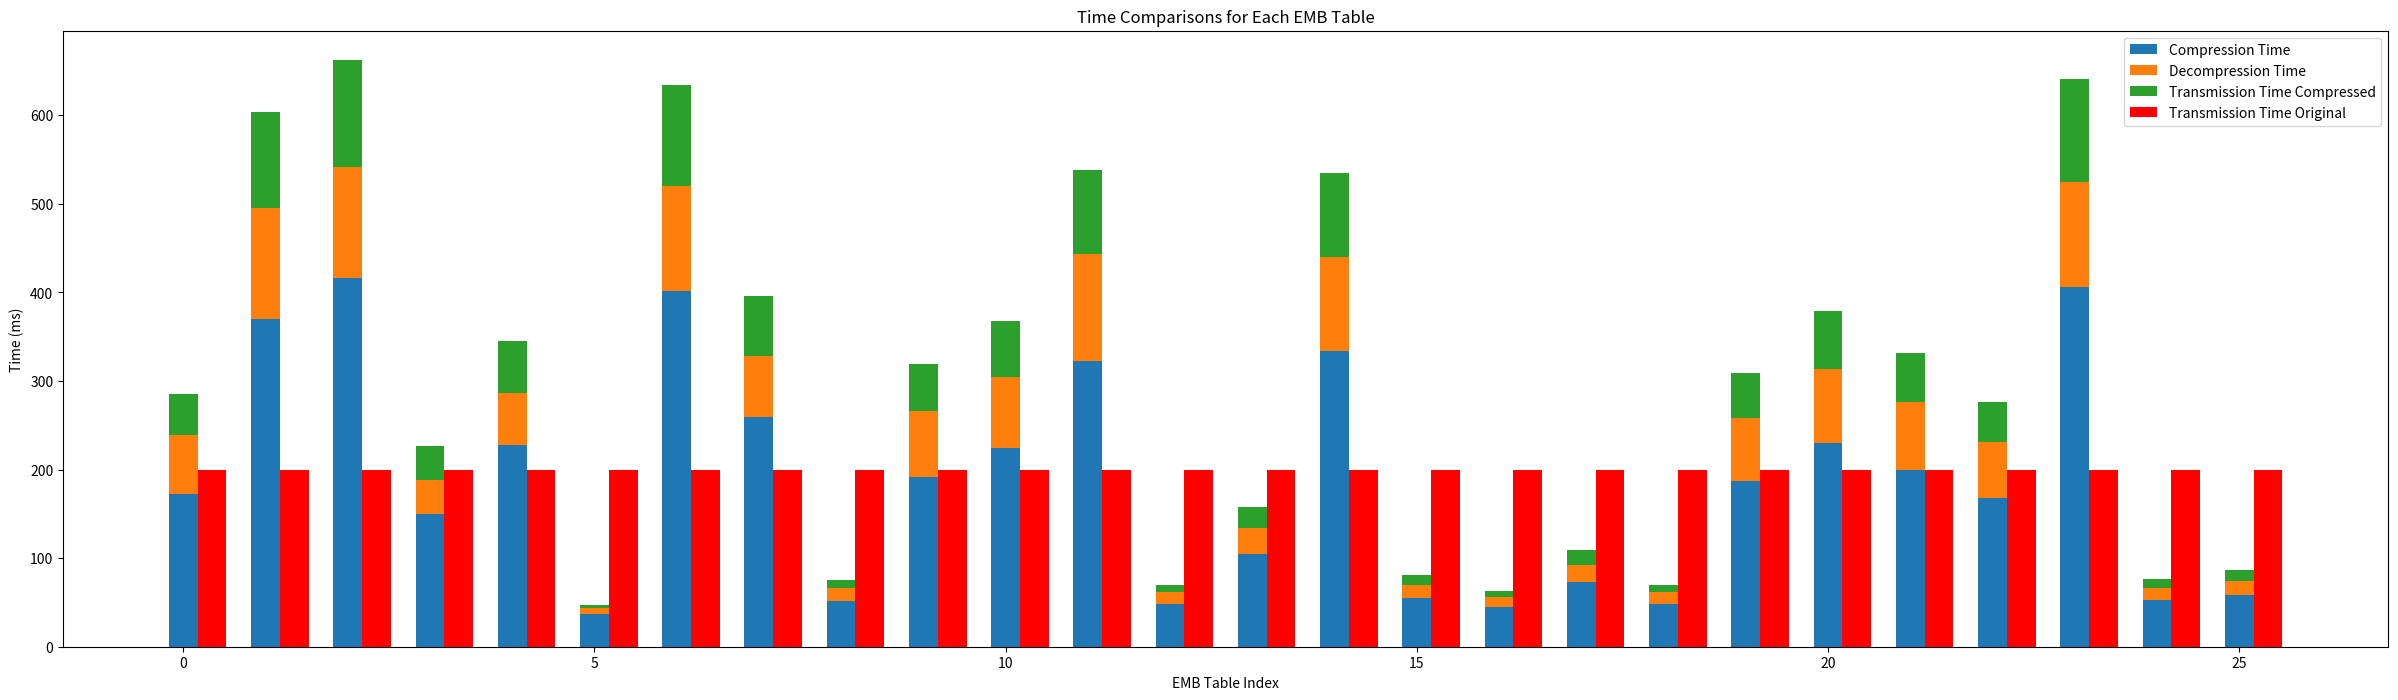

Write the Python code that produced this figure.
import matplotlib.pyplot as plt

# 输入数据，每一行包括压缩时间、解压时间、传输压缩数据时间和原数据传输时间
data = """
172.358817, 66.812634, 46.333320, 200.000000
370.346229, 125.177611, 108.268814, 200.000000
416.184759, 125.854679, 120.348747, 200.000000
149.382066, 39.242836, 37.503715, 200.000000
227.542986, 59.378869, 57.848911, 200.000000
37.378494, 6.699996, 2.852180, 200.000000
401.724200, 118.415211, 114.310209, 200.000000
259.468054, 69.123677, 67.787511, 200.000000
52.069923, 13.947920, 9.503971, 200.000000
191.499234, 74.313109, 53.444712, 200.000000
224.302755, 80.742560, 62.457158, 200.000000
322.644758, 120.688611, 94.667117, 200.000000
48.552099, 12.945004, 8.403498, 200.000000
104.916789, 28.636577, 24.462309, 200.000000
333.967426, 105.639312, 95.670846, 200.000000
55.510059, 14.659533, 11.334228, 200.000000
45.088340, 11.369186, 6.105737, 200.000000
72.814910, 19.423053, 17.027885, 200.000000
48.774026, 12.714733, 8.589034, 200.000000
187.241934, 70.800791, 50.962984, 200.000000
229.711480, 84.376935, 64.630880, 200.000000
199.641803, 76.409073, 55.206589, 200.000000
167.947885, 63.194991, 45.029924, 200.000000
406.364150, 118.684262, 116.310852, 200.000000
52.311277, 14.046408, 9.856238, 200.000000
58.478605, 16.093862, 11.522077, 200.000000
"""

# 解析数据
parsed_data = [list(map(float, line.split(','))) for line in data.strip().split('\n')]

# 数据分组
compression_times = [d[0] for d in parsed_data]
decompression_times = [d[1] for d in parsed_data]
transmission_compressed_times = [d[2] for d in parsed_data]
transmission_original_times = [d[3] for d in parsed_data]

# 创建图表
fig, ax = plt.subplots(figsize=(30, 8))  # 调整图表尺寸

# 设置数据
indices = range(len(parsed_data))  # x轴的索引
bar_width = 0.35  # 条形宽度

# 堆叠条形图
ax.bar(indices, compression_times, bar_width, label='Compression Time')
ax.bar(indices, decompression_times, bar_width, label='Decompression Time', bottom=compression_times)
ax.bar(indices, transmission_compressed_times, bar_width, label='Transmission Time Compressed', bottom=[i+j for i,j in zip(compression_times, decompression_times)])
ax.bar([i+bar_width for i in indices], transmission_original_times, bar_width, label='Transmission Time Original', color='red')

# 添加图例和标签
ax.set_xlabel('EMB Table Index')
ax.set_ylabel('Time (ms)')
ax.set_title('Time Comparisons for Each EMB Table')
ax.legend()

# 显示图表
# plt.show()
plt.savefig('lz4_breakdown.png')